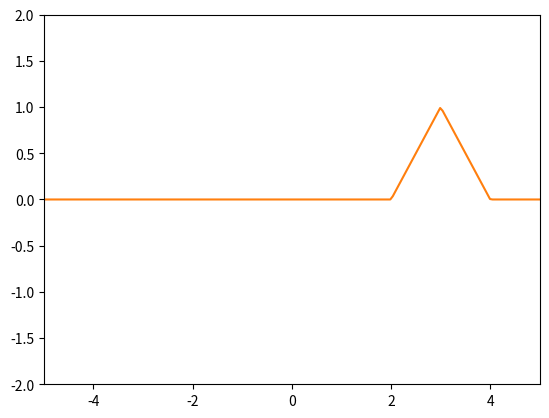

The matplotlib source for this figure:
# -*- coding: utf-8 -*-
"""
Created on Wed Mar 20 14:49:44 2019

[redacted]
"""

import numpy as np
from matplotlib import pyplot as plt
from numpy.polynomial.hermite import *
import scipy as sp
import math
from matplotlib import animation
from numpy.random import choice

m1 = 1.5
m2 = 2
k = 1 ###spring constant
h_bar = 1


n = 0
mu = (m1*m2)/(m1+m2)
nu = 0
####lam
###k =  2*np.pi/lam
alpha = np.sqrt((k*mu)/h_bar**2)
omega = 2*np.pi*nu
x = np.linspace(-5,5,200)



pi = np.pi
def HO_Func(state, xgrid, k, mu):
    
  w = np.sqrt(k/mu)
  psi = []
  herm_coeff = []

  for i in range(state):
      herm_coeff.append(0)
  herm_coeff.append(1)

  for x in xgrid:
    psi.append(math.exp(-mu*w*x**2/(2*h_bar)) * hermval((mu*w/h_bar)**0.5 * x, herm_coeff))
  # normalization factor for the wavefunction:
  psi = np.multiply(psi, 1 / (math.pow(2, state) * math.factorial(state))**0.5 * (mu*w/(pi*h_bar))**0.25)

      
  return psi


# First set up the figure, the axis, and the plot element we want to animate
fig = plt.figure()
ax = plt.axes(xlim=(-5, 5), ylim=(-2, 2))
line, = ax.plot([], [], lw=2)

# initialization function: plot the background of each frame
def init():
    line.set_data([], [])
    return line,

# animation function.  This is called sequentially to generate the animation


#### give a list of x-values between 0 and L, the length L, and the quantum numbner n
#### return a list of psi_n values between 0 and L
def hom_func(x, n, alpha):
    a = 1/np.sqrt(2**n*np.math.factorial(n))
    b = (alpha/pi)**(1/4)
    An = a*b
    psi_val = An*np.exp((-1* alpha*x**2)/2)
    
    return psi_val

def hom_en(n):
  
    nu = (1/2*np.pi)*np.sqrt(k/mu)
    en = h_bar*nu*(n+(1/2))
    
    return en

def hom_time(n,t):
    E = hom_en(n)
    ci = 0+1j
    phi = np.exp(-1*ci*E*t)
    return phi
# call the animator.  blit=True means only re-draw the parts that have changed.


#anim.save('PIB_EE3.mp4', fps=15, extra_args=['-vcodec', 'libx264'])
      
###plt.show()

#####################################################################


def tri_wave(xarray):
    tw = np.zeros(len(xarray))
    for i in range (0,len(xarray)):
        xval = xarray[i]
        if xval <= 2:
            tw[i] = 0
        elif xval < 3:
            tw[i] = xval-2
        elif xval < 4:
            tw[i] = -xval+ 4
        else:
            tw[i] = 0
    return tw

tri = tri_wave(x)


def Fourier_Analysis(func, xarray, n):
    psi_n = HO_Func(n, xarray, k , mu)
    psi_n_star = np.conj(psi_n)
    dx = np.abs(xarray[0]-xarray[1])
    integrand = psi_n_star * func
    som = 0
    for i in range(0, len(xarray)):
        A =  integrand[i]*dx
        som = som + A
    return som


n_array = np.linspace(0,100, 101)
c_array = np.zeros(len(n_array), dtype = complex)

psi_exp = np.zeros(len(tri), dtype = complex)



for j in range(0,len(n_array)):
    c_array[j] = Fourier_Analysis(tri, x, int(n_array[j]))
    psi_exp = psi_exp + c_array[j] * HO_Func(int(n_array[j]), x, k, mu)

p_array = np.real(np.conj(c_array)*c_array)
N = np.sum(p_array)
p_array = p_array/N
draw = choice(n_array, 1, p=p_array)
print(draw)

def animate(i):
    psi_t = np.zeros(len(tri), dtype = complex)
    for j in range(0,len(n_array)):
        c_array[j] = Fourier_Analysis(tri, x, int(n_array[j]))
        psi_t = psi_t + c_array[j] * HO_Func(int(n_array[j]), x, k, mu)*hom_time(n_array[j], i/10)

    ci = 0.+1j
    psi_1 = np.sqrt(1/2)*HO_Func(6, x, k, mu)

    E1  = hom_en(6)
    ft1  = hom_time(6, i)
    #psi_t = np.zeros(1000,dtype=complex)
    psi_t_star = np.conj(psi_t)

 
    y = np.real(psi_t)
    z = np.imag(psi_t)
    p = np.real(psi_t_star * psi_t)
    
    line.set_data(x, p)
    return line,

plt.plot(x,tri)
#plt.plot(x,psi_exp )



anim = animation.FuncAnimation(fig, animate, init_func=init,
	                               frames=10000, interval=20, blit=True)



plt.show()







